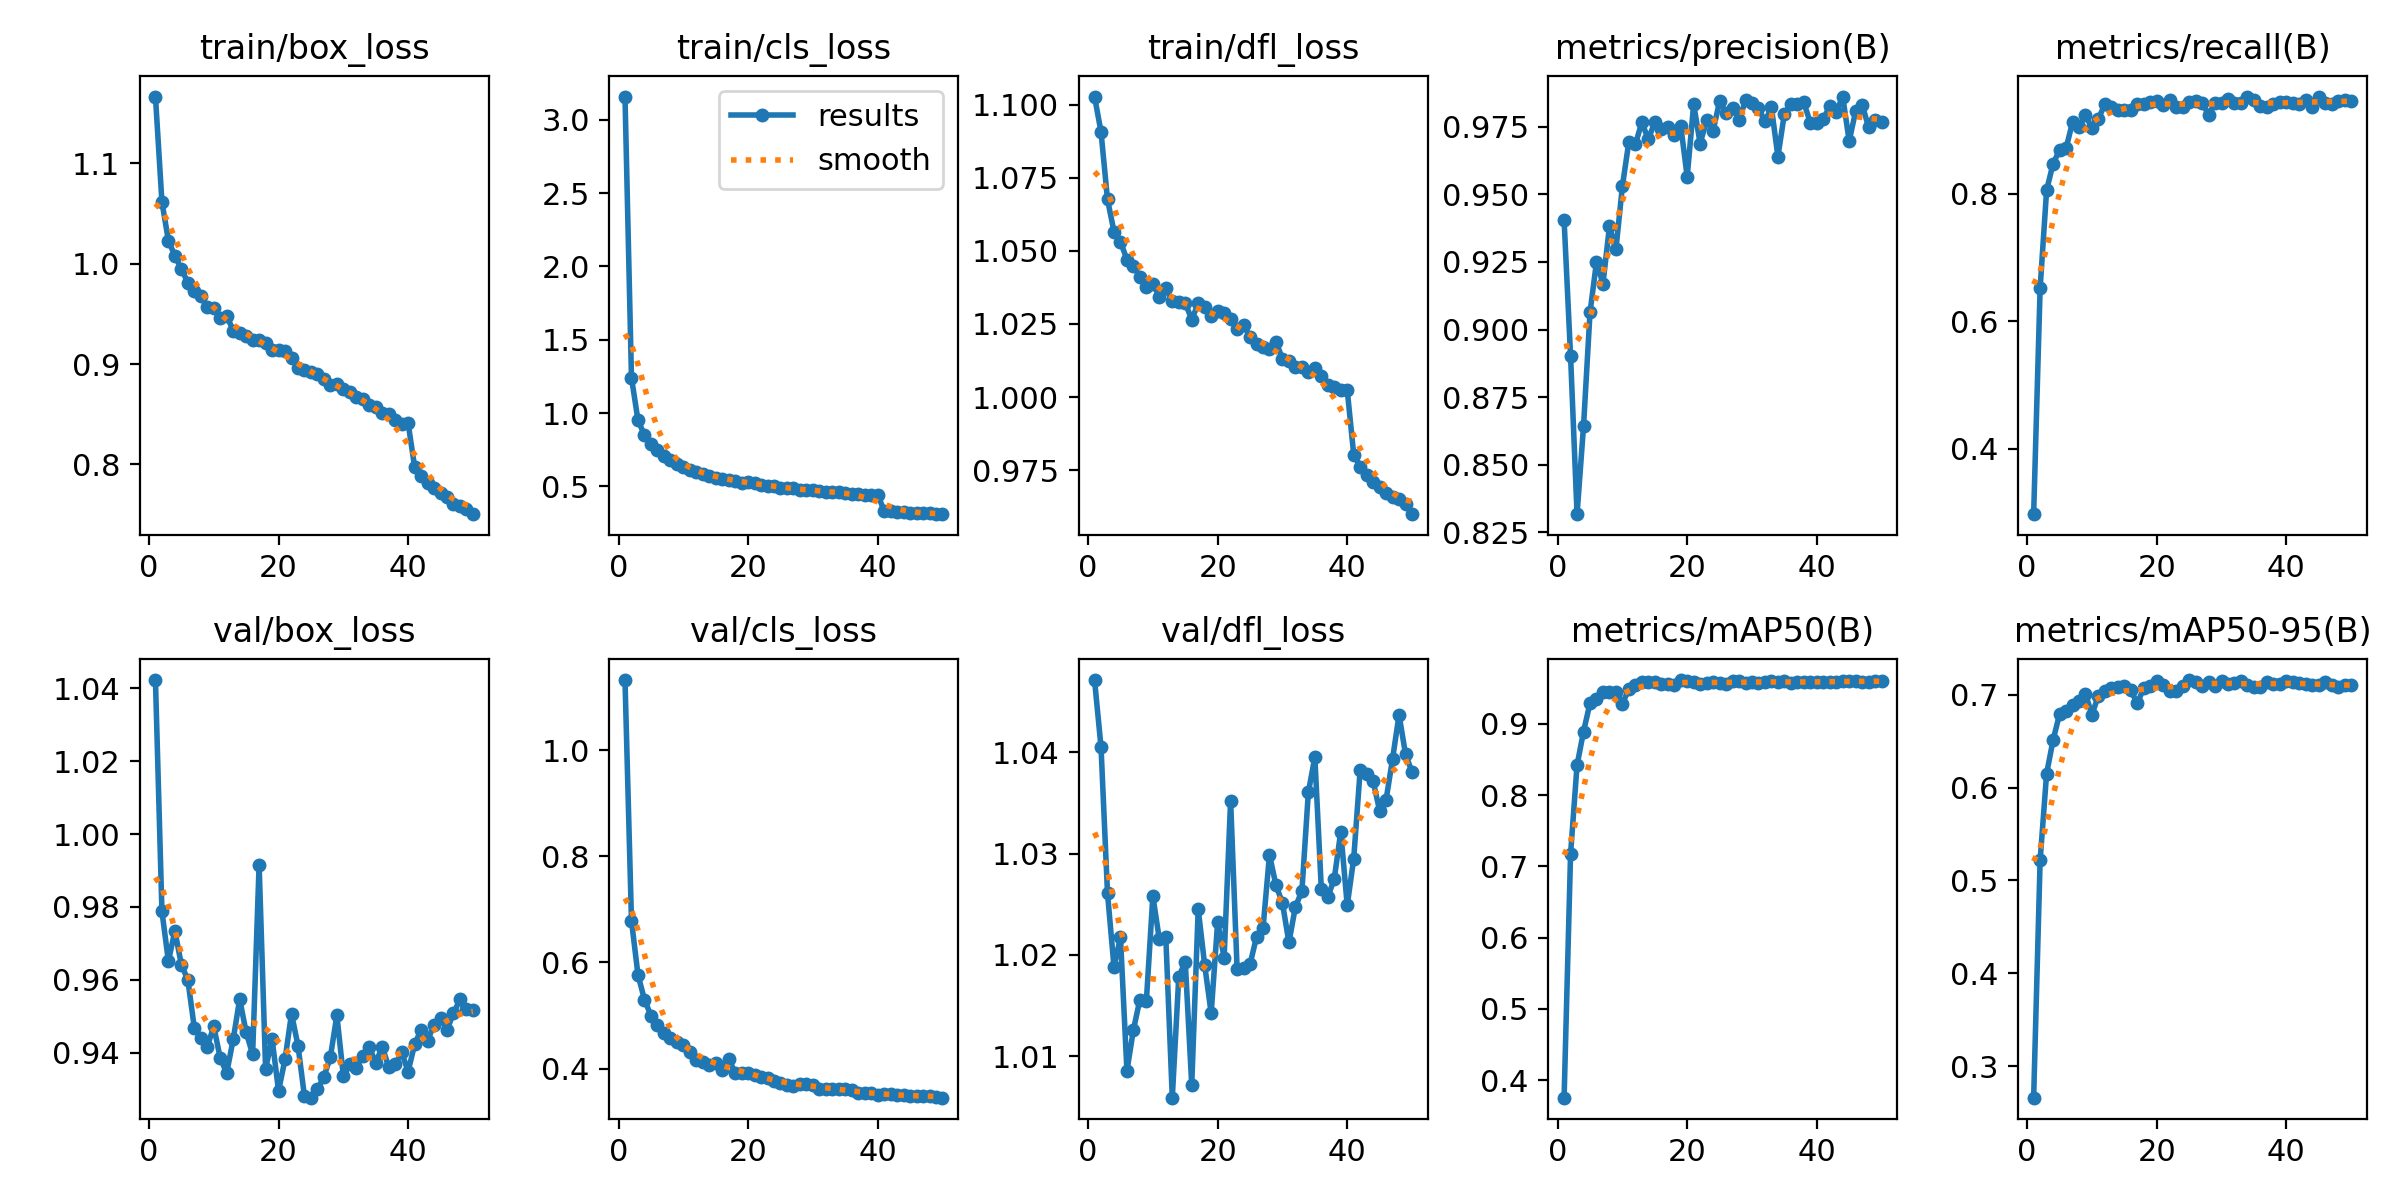

Source data for this figure (header and first rows):
epoch, time, train/box_loss, train/cls_loss, train/dfl_loss, metrics/precision(B), metrics/recall(B), metrics/mAP50(B), metrics/mAP50-95(B), val/box_loss, val/cls_loss, val/dfl_loss, lr/pg0, lr/pg1, lr/pg2
1, 153.3, 1.166, 3.158, 1.103, 0.9405, 0.2976, 0.3756, 0.2661, 1.042, 1.132, 1.047, 8.31344e-05, 8.31344e-05, 8.31344e-05
2, 286.9, 1.061, 1.242, 1.091, 0.8902, 0.652, 0.7174, 0.5217, 0.9788, 0.6788, 1.041, 0.0001632, 0.0001632, 0.0001632
3, 418.9, 1.023, 0.9524, 1.068, 0.8317, 0.8055, 0.8419, 0.6151, 0.9651, 0.5771, 1.026, 0.0002399, 0.0002399, 0.0002399
4, 551.3, 1.008, 0.8504, 1.057, 0.8642, 0.8471, 0.8889, 0.6512, 0.9734, 0.5302, 1.019, 0.0002351, 0.0002351, 0.0002351
5, 681, 0.9947, 0.7912, 1.053, 0.9063, 0.8685, 0.929, 0.6792, 0.9641, 0.5, 1.022, 0.0002302, 0.0002302, 0.0002302
6, 812.5, 0.9809, 0.7453, 1.047, 0.925, 0.8712, 0.9353, 0.6826, 0.96, 0.4826, 1.009, 0.0002252, 0.0002252, 0.0002252
7, 942.2, 0.9726, 0.7096, 1.045, 0.9169, 0.9121, 0.9445, 0.6896, 0.9468, 0.4673, 1.013, 0.0002203, 0.0002203, 0.0002203
8, 1073, 0.9672, 0.6795, 1.041, 0.9381, 0.9049, 0.944, 0.6928, 0.9441, 0.4574, 1.016, 0.0002154, 0.0002154, 0.0002154
9, 1202, 0.9569, 0.6533, 1.038, 0.9297, 0.923, 0.9447, 0.7008, 0.9416, 0.4492, 1.015, 0.0002104, 0.0002104, 0.0002104
10, 1333, 0.9559, 0.6353, 1.039, 0.953, 0.9029, 0.9282, 0.6788, 0.9472, 0.4436, 1.026, 0.0002055, 0.0002055, 0.0002055
11, 1462, 0.9456, 0.6137, 1.034, 0.9695, 0.9178, 0.9485, 0.6992, 0.9385, 0.432, 1.022, 0.0002005, 0.0002005, 0.0002005
12, 1593, 0.9481, 0.601, 1.037, 0.9685, 0.9404, 0.9543, 0.7039, 0.9345, 0.4162, 1.022, 0.0001956, 0.0001956, 0.0001956
13, 1723, 0.9332, 0.5866, 1.033, 0.9766, 0.9354, 0.9586, 0.7071, 0.9436, 0.4129, 1.006, 0.0001906, 0.0001906, 0.0001906
14, 1853, 0.9306, 0.5731, 1.033, 0.9704, 0.9314, 0.9589, 0.7085, 0.9547, 0.407, 1.018, 0.0001857, 0.0001857, 0.0001857
15, 1983, 0.9281, 0.5588, 1.032, 0.9767, 0.9306, 0.9587, 0.7096, 0.9456, 0.4105, 1.019, 0.0001807, 0.0001807, 0.0001807
16, 2112, 0.9238, 0.5505, 1.026, 0.9741, 0.9319, 0.9556, 0.7048, 0.9396, 0.3973, 1.007, 0.0001757, 0.0001757, 0.0001757
17, 2241, 0.9242, 0.5452, 1.032, 0.975, 0.9414, 0.9553, 0.6907, 0.9917, 0.4181, 1.025, 0.0001708, 0.0001708, 0.0001708
18, 2370, 0.9209, 0.5383, 1.031, 0.9718, 0.9408, 0.9545, 0.7075, 0.9356, 0.3923, 1.019, 0.0001658, 0.0001658, 0.0001658
19, 2498, 0.9143, 0.5262, 1.028, 0.9754, 0.9432, 0.9612, 0.709, 0.9438, 0.3917, 1.014, 0.0001609, 0.0001609, 0.0001609
20, 2628, 0.9138, 0.5297, 1.029, 0.9565, 0.9453, 0.9606, 0.7148, 0.9295, 0.392, 1.023, 0.0001559, 0.0001559, 0.0001559
21, 2757, 0.9127, 0.5211, 1.029, 0.9833, 0.9386, 0.9582, 0.7103, 0.9382, 0.3875, 1.02, 0.000151, 0.000151, 0.000151
22, 2890, 0.9059, 0.5128, 1.027, 0.9687, 0.9463, 0.9562, 0.7041, 0.9507, 0.3846, 1.035, 0.000146, 0.000146, 0.000146
23, 3022, 0.896, 0.5047, 1.023, 0.9776, 0.9357, 0.9577, 0.7036, 0.942, 0.3826, 1.019, 0.0001411, 0.0001411, 0.0001411
24, 3153, 0.8938, 0.5012, 1.025, 0.9735, 0.9364, 0.9581, 0.7092, 0.928, 0.3758, 1.019, 0.0001362, 0.0001362, 0.0001362
25, 3283, 0.8925, 0.4927, 1.02, 0.9845, 0.9434, 0.9576, 0.7159, 0.9277, 0.3726, 1.019, 0.0001312, 0.0001312, 0.0001312
26, 3414, 0.8896, 0.4886, 1.018, 0.98, 0.9456, 0.9558, 0.714, 0.9299, 0.3683, 1.022, 0.0001263, 0.0001263, 0.0001263
27, 3543, 0.8852, 0.4867, 1.017, 0.982, 0.9428, 0.9595, 0.7094, 0.9334, 0.3678, 1.023, 0.0001213, 0.0001213, 0.0001213
28, 3671, 0.8792, 0.4782, 1.017, 0.9774, 0.9239, 0.9593, 0.7142, 0.9388, 0.3718, 1.03, 0.0001163, 0.0001163, 0.0001163
29, 3804, 0.8802, 0.4765, 1.019, 0.9848, 0.9424, 0.9575, 0.7097, 0.9503, 0.3712, 1.027, 0.0001114, 0.0001114, 0.0001114
30, 3940, 0.875, 0.4729, 1.013, 0.9836, 0.943, 0.9583, 0.7152, 0.9336, 0.3698, 1.025, 0.0001064, 0.0001064, 0.0001064
31, 4073, 0.8723, 0.4703, 1.012, 0.9819, 0.9483, 0.957, 0.7119, 0.9368, 0.3623, 1.021, 0.0001015, 0.0001015, 0.0001015
32, 4204, 0.8672, 0.4644, 1.01, 0.977, 0.9416, 0.9591, 0.7132, 0.9358, 0.3612, 1.025, 9.655e-05, 9.655e-05, 9.655e-05
33, 4333, 0.8653, 0.4648, 1.01, 0.9821, 0.9422, 0.9602, 0.7151, 0.9392, 0.3611, 1.026, 9.16e-05, 9.16e-05, 9.16e-05
34, 4463, 0.8596, 0.4592, 1.009, 0.964, 0.9524, 0.9587, 0.7101, 0.9415, 0.3613, 1.036, 8.665e-05, 8.665e-05, 8.665e-05
35, 4595, 0.8574, 0.4554, 1.01, 0.9798, 0.9463, 0.9594, 0.7089, 0.9373, 0.3618, 1.04, 8.17e-05, 8.17e-05, 8.17e-05
36, 4725, 0.8517, 0.4515, 1.007, 0.9835, 0.9374, 0.9571, 0.7085, 0.9415, 0.359, 1.027, 7.675e-05, 7.675e-05, 7.675e-05
37, 4858, 0.8503, 0.4484, 1.004, 0.9836, 0.9356, 0.958, 0.7137, 0.9362, 0.3548, 1.026, 7.18e-05, 7.18e-05, 7.18e-05
38, 4985, 0.8445, 0.444, 1.004, 0.9841, 0.9413, 0.9591, 0.7121, 0.9368, 0.3541, 1.028, 6.685e-05, 6.685e-05, 6.685e-05
39, 5113, 0.84, 0.4406, 1.002, 0.9764, 0.9446, 0.958, 0.7113, 0.9401, 0.3542, 1.032, 6.19e-05, 6.19e-05, 6.19e-05
40, 5242, 0.8409, 0.4421, 1.002, 0.9763, 0.9436, 0.9585, 0.7147, 0.9348, 0.3505, 1.025, 5.695e-05, 5.695e-05, 5.695e-05
41, 5364, 0.7978, 0.3357, 0.9803, 0.978, 0.943, 0.959, 0.7144, 0.9423, 0.3515, 1.03, 5.2e-05, 5.2e-05, 5.2e-05
42, 5488, 0.7887, 0.3306, 0.9762, 0.9825, 0.9414, 0.9587, 0.7125, 0.9463, 0.3516, 1.038, 4.705e-05, 4.705e-05, 4.705e-05
43, 5607, 0.7819, 0.3268, 0.9735, 0.9804, 0.9475, 0.958, 0.7119, 0.9433, 0.3493, 1.038, 4.21e-05, 4.21e-05, 4.21e-05
44, 5726, 0.7763, 0.3238, 0.9711, 0.9862, 0.9362, 0.9601, 0.7105, 0.9477, 0.3495, 1.037, 3.715e-05, 3.715e-05, 3.715e-05
45, 5847, 0.772, 0.3216, 0.9691, 0.9697, 0.9524, 0.96, 0.7105, 0.9495, 0.3489, 1.034, 3.22e-05, 3.22e-05, 3.22e-05
46, 5966, 0.7672, 0.3194, 0.9671, 0.9808, 0.9428, 0.9598, 0.7137, 0.9463, 0.3477, 1.035, 2.725e-05, 2.725e-05, 2.725e-05
47, 6085, 0.7611, 0.3172, 0.9659, 0.9832, 0.9409, 0.9587, 0.711, 0.9508, 0.3488, 1.039, 2.23e-05, 2.23e-05, 2.23e-05
48, 6203, 0.7583, 0.3157, 0.9652, 0.9748, 0.9461, 0.9591, 0.7083, 0.9546, 0.3489, 1.044, 1.735e-05, 1.735e-05, 1.735e-05
49, 6322, 0.7553, 0.313, 0.9635, 0.9773, 0.9469, 0.9598, 0.7108, 0.9521, 0.3466, 1.04, 1.24e-05, 1.24e-05, 1.24e-05
50, 6444, 0.7506, 0.3111, 0.9599, 0.9769, 0.9449, 0.96, 0.7105, 0.9516, 0.3451, 1.038, 7.45e-06, 7.45e-06, 7.45e-06
